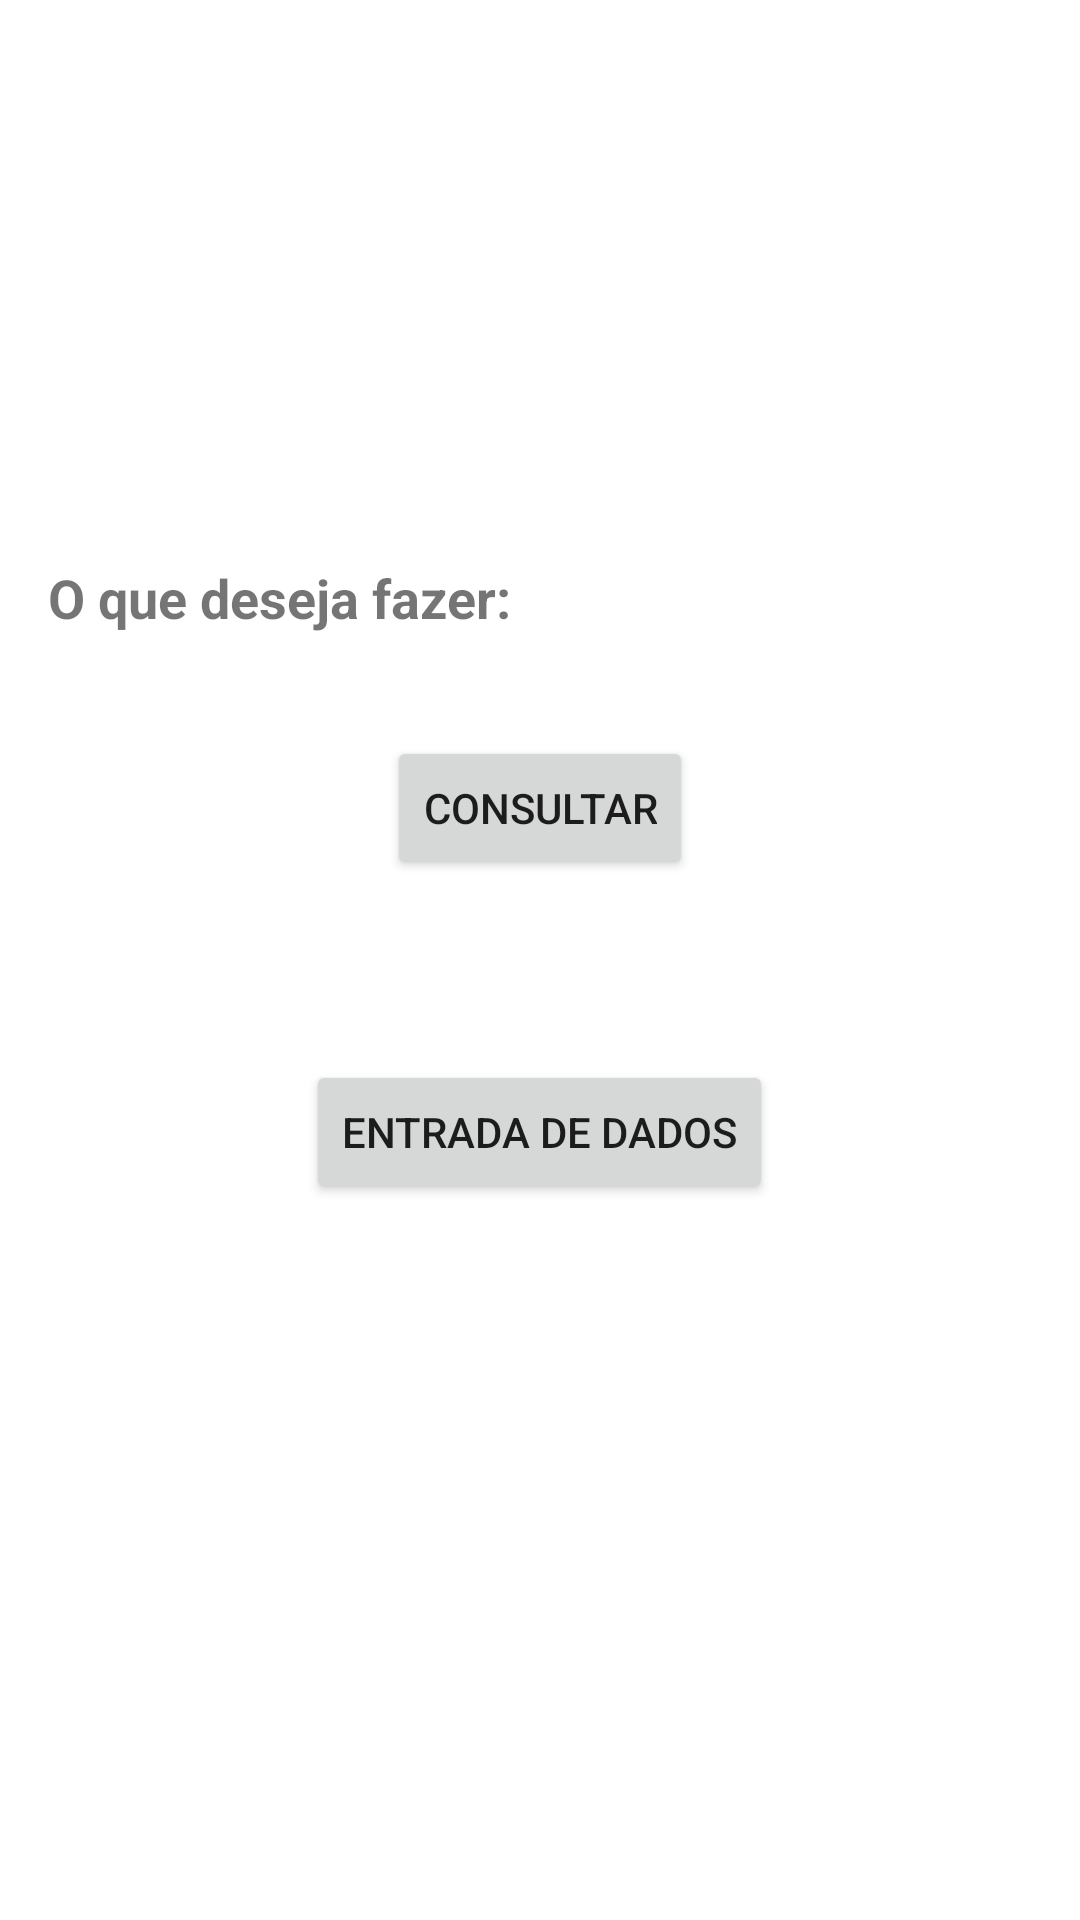

Reconstruct the res/layout file that produces this screen, plus the resources it refers to.
<!-- AndroidManifest.xml: application theme Theme.Controlecombustiveis -->
<!-- res/layout/choice_admin.xml -->
<?xml version="1.0" encoding="utf-8"?>
<LinearLayout
    xmlns:android="http://schemas.android.com/apk/res/android"
    android:layout_width="match_parent"
    android:layout_height="match_parent"
    android:orientation="vertical"
    android:padding="16dp">

    
    <ImageView
        android:layout_width="match_parent"
        android:layout_height="140dp"
        android:src="@drawable/logo"
        android:scaleType="centerCrop"
        android:layout_marginBottom="15dp" />

    <TextView
        android:layout_width="match_parent"
        android:layout_height="wrap_content"
        android:text="O que deseja fazer:"
        android:textSize="18sp"
        android:textStyle="bold"
        android:paddingBottom="4dp"
        android:layout_marginTop="16dp"/>

    <Button
        android:id="@+id/toQuery"
        android:layout_width="wrap_content"
        android:layout_height="wrap_content"
        android:layout_gravity="center_horizontal"
        android:layout_marginBottom="30dp"
        android:layout_marginTop="30dp"
        android:text="Consultar" />

    <Button
        android:id="@+id/toForms"
        android:layout_width="wrap_content"
        android:layout_height="wrap_content"
        android:layout_gravity="center_horizontal"
        android:layout_marginBottom="30dp"
        android:layout_marginTop="30dp"
        android:text="Entrada de Dados" />

</LinearLayout>
<!-- resources referenced by this layout -->
<resources>
  <style name="Theme.Controlecombustiveis" parent="Theme.MaterialComponents.DayNight.DarkActionBar">
          
          <item name="colorPrimary">@color/purple_500</item>
          <item name="colorPrimaryVariant">@color/purple_700</item>
          <item name="colorOnPrimary">@color/white</item>
          
          <item name="colorSecondary">@color/teal_200</item>
          <item name="colorSecondaryVariant">@color/teal_700</item>
          <item name="colorOnSecondary">@color/black</item>
          
          <item name="android:statusBarColor">?attr/colorPrimaryVariant</item>
          
      </style>
  <!-- not gathered from this repository: default colours our renderer supplied (Android Studio template values) -->
  <color name="purple_500">#FF6200EE</color>
  <color name="purple_700">#FF3700B3</color>
  <color name="teal_200">#FF03DAC5</color>
  <color name="teal_700">#FF018786</color>
  <color name="black">#FF000000</color>
  <color name="white">#FFFFFFFF</color>
</resources>
